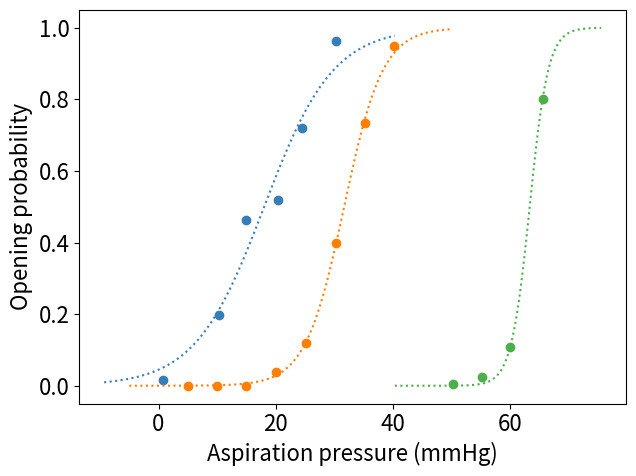
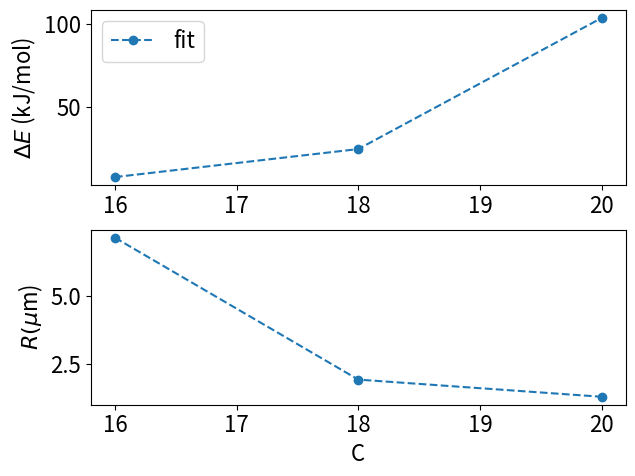
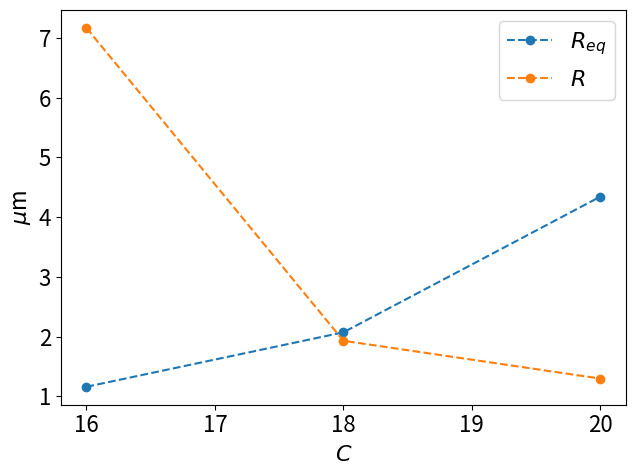
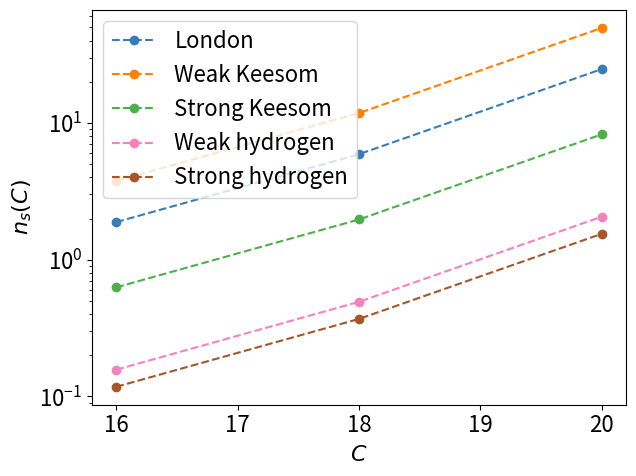
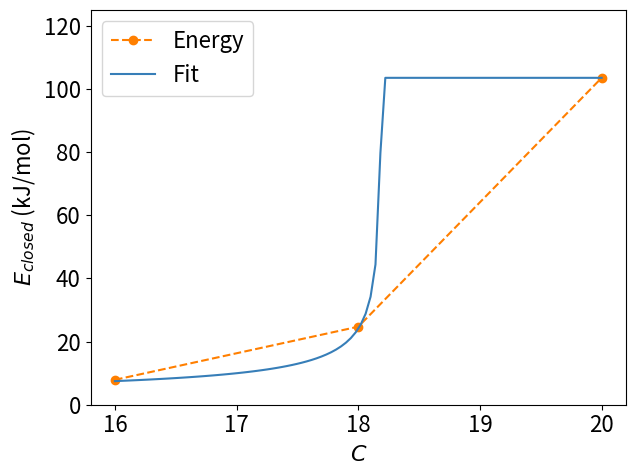

Here is the Python script that generated these plots, in order:
import matplotlib.pyplot as plt
import numpy as np
from scipy.optimize import curve_fit

plt.ion()
plt.close('all')
SMALL_SIZE = 8
MEDIUM_SIZE = 10
BIGGER_SIZE = 16
HUGE_SIZE = 15
plt.rc('font', size=SMALL_SIZE)          # controls default text sizes
plt.rc('axes', titlesize=BIGGER_SIZE)     # fontsize of the axes title
plt.rc('axes', labelsize=BIGGER_SIZE)    # fontsize of the x and y labels
plt.rc('xtick', labelsize=BIGGER_SIZE)    # fontsize of the tick labels
plt.rc('ytick', labelsize=BIGGER_SIZE)    # fontsize of the tick labels
plt.rc('legend', fontsize=BIGGER_SIZE)    # legend fontsize
plt.rc('figure', titlesize=HUGE_SIZE)  # fontsize of the figure title

x_data = [[0.715, 10.3, 15., 20.3, 24.4, 30.3],
          [5.01, 10., 14.9, 20.1, 25.2, 30.2, 35.3, 40.1],
          [50.3, 55.1, 60., 65.5]]

y_data = [[0.0164, 0.197, 0.462, 0.519, 0.721, 0.962],
          [0., 0., 0., .0378, 0.118, .4, 0.734, .95],
          [0.00546, .0246, 0.107, .801]]

x_data = [[x_data[ii][jj]*1 for jj in range(len(x_data[ii]))] for ii in range(len(x_data))]

plt.figure(1)
colors = ['#377eb8', '#ff7f00', '#4daf4a', '#f781bf', '#a65628',
          '#984ea3', '#999999', '#e41a1c', '#dede00']

e_bonds = np.array([1, 0.5, 3, 12, 16])*4.186 #kcal --> kJ
name_bonds = ["London", "Weak Keesom", "Strong Keesom", "Weak hydrogen", "Strong hydrogen"] 
# Color-blind-friendly set of colors
# colors = ['tab:blue', 'tab:red', 'tab:green']

T = 37 + 273
kb = 1.38e-23
beta = 1/T/kb
R = 8.314


def fit_function(x, Pi, alpha):
    return 1/(1+np.exp(-Pi - alpha*x))


def slopes(xx, yy):
    return (yy[1:] - yy[:-1])/(xx[1:] - xx[:-1])


def threshold(xx, yy):
    return np.argmax(slopes(xx, yy))


def est_alpha(xx, yy):
    return np.mean(slopes(xx, yy))


def est_pi(xx, yy):
    return est_alpha(xx, yy)/yy[threshold(xx, yy)]


fit_function = np.vectorize(fit_function)

popt_init = []
popt_end = []
# for ii in range(x_data.shape[0]):
for ii in range(3):
    xx = np.array(x_data[ii])
    yy = np.array(y_data[ii])
    xxx = np.linspace(np.min(xx)-10, np.max(xx)+10, 100)
    guess = [est_pi(xx, yy), est_alpha(xx, yy)]
    popt, pcov = curve_fit(fit_function, xdata=x_data[ii],
                           ydata=y_data[ii], p0=guess)
    # plt.plot(xx, -np.log(yy)-1, '-o', 'black')
    # print(stats.linregress(xx, np.log(1/yy)-1))
    popt_init.append(guess)
    popt_end.append(popt)
    plt.xlabel('Aspiration pressure (mmHg)')
    plt.ylabel('Opening probability')
    plt.plot(xx, yy, 'o', label='data', color=colors[ii])
    plt.plot(xxx, fit_function(xxx, *popt), ':', label='fit',
             color=colors[ii])
plt.tight_layout()

popt_end = np.array(popt_end)

E_s = -popt_end[:, 0]*R*T/1e3

# print(popt_init, popt_end)
popt_init = np.array(popt_init)
popt_end = np.array(popt_end)
PC = [16, 18, 20]
plt.figure(2)
plt.subplot(211)
# plt.plot(PC, popt_init[:, 0]*R*T/1e3, label='guess')
plt.plot(PC, E_s, '--o', label='fit')
plt.ylabel(r'$\Delta E$ (kJ/mol)')
plt.legend()
plt.subplot(212)
# plt.plot(PC, popt_init[:, 1])
R_eq_s = popt_end[:, 1]/beta/(25e-9)**2
r = 1e-6
R_s = r*R_eq_s/(R_eq_s - r)
plt.plot(PC, R_s*1e6, '--o')
plt.ylabel(r'$R (\mu$m)')
plt.xlabel('C')
plt.tight_layout()

plt.figure('R')
plt.plot(PC, R_eq_s*1e6, '--o', label=r'$R_{eq}$')
plt.plot(PC, R_s*1e6, '--o', label=r'$R$')
plt.ylabel(r'$\mu$m')
plt.xlabel(r'$C$')
plt.legend()
plt.tight_layout()

plt.figure('Bonds')
for ii in range(len(e_bonds)):
    plt.plot(PC, E_s/e_bonds[ii], '--o', label=name_bonds[ii], color=colors[ii])
plt.ylabel(r'$n_s(C)$')
plt.xlabel(r'$C$')
plt.yscale('log')
plt.legend()
plt.tight_layout()

ii = 1
# plt.close('all')
Cs = np.linspace(16, 20, 100)
alphas = np.linspace(17.5, 20, 10)
alphas = [18.25]

# plt.close('all')
plt.figure('Fite_energ')
plt.plot(PC, E_s, '--o', color=colors[ii], label='Energy')
yy = -popt_end[2, 0]*R*T/1e3/e_bonds[ii]
xx = np.linspace(16, 20, 100)


def fit_fun(C, e_0, alpha, q):
    res = np.zeros(len(C))
    sqrt_ok = C < alpha
    for l in range(1, 5):
        tmp = 2*q*np.sqrt(1 - C[sqrt_ok]**2/alpha**2)*np.abs(np.sin(2*np.pi*l/5))
        res[sqrt_ok] += e_0*np.minimum(1/tmp, 1)
        res[~sqrt_ok] += e_0
    return 5/2*res


# popt, pcov = curve_fit(fit_fun, xdata=xx, ydata=yy, p0=(A, alpha, 1.))
alpha = alphas[0]
e_0 = 2/5*E_s[-1]
plt.plot(xx, fit_fun(xx, e_0/4., 18.2, 20), '', color=colors[ii-1], label='Fit')
plt.xlim(15.8, 20.2)
plt.ylim(0, 125)
plt.xlabel(r'$C$')
plt.ylabel(r'$E_{closed}$ (kJ/mol)')
plt.legend()
plt.tight_layout()
